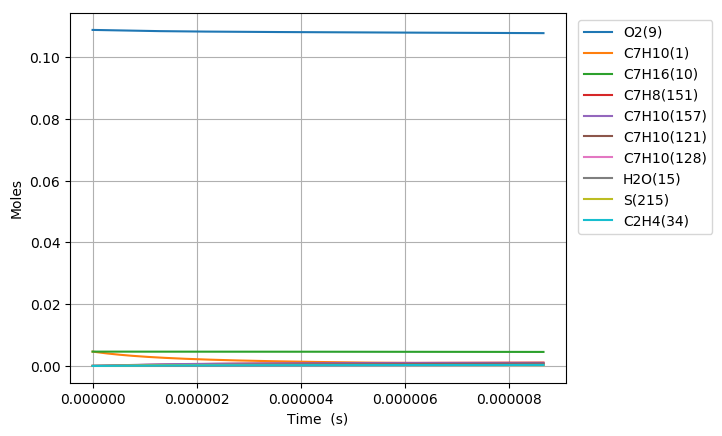

Source data for this figure (header and first rows):
Time (s), Volume (m^3), H(11), O(12), OH(13), H2(14), H2O(15), Ar(16), He(17), HO2(18), H2O2(19), N2, Ne, C7H10(1), CO(2), CO2(3), CH4(4), C2H2(5), C4H4(6), C5H6(7), C5H5(8), O2(9), C7H16(10), C7H10(60)
0.0, 0.002213, 0.0, 0.0, 0.0, 0.0, 0.0, 0.0, 0.0, 0.0, 0.0, 0.8803, 0.0, 0.00463, 0.0, 0.0, 0.0, 0.0, 0.0, 0.0, 0.0, 0.1088, 0.00463, 0.0
4.707330211625438e-19, 0.002213, 1.3178346623710675e-22, 5.0252680388584422e-35, 4.9616986938839532e-35, 8.1217360255998426e-35, 6.7363139951941912e-46, 0.0, 0.0, 1.2385582030551579e-22, 1.3836470651752865e-37, 0.8803, 0.0, 0.00463, 1.0992360419522261e-107, 5.1938296757667975e-130, 1.7129902588177791e-82, 3.7036559734711521e-72, 0.0, 0.0, 0.0, 0.1088, 0.00463, 8.2771459045654857e-17
1.3180524592551224e-18, 0.002213, 3.6899370566883767e-22, 3.0146655038508492e-34, 2.9968660124592463e-34, 4.9055285617492752e-34, 7.9973521089167614e-45, 0.0, 0.0, 3.467967380712317e-22, 8.3572373299854675e-37, 0.8803, 0.0, 0.00463, 1.543366340264878e-105, 1.3178115811771034e-127, 1.6940340147728452e-80, 1.0981845555401234e-70, 0.0, 0.0, 0.0, 0.1088, 0.00463, 2.3176008532761219e-16
3.01269133544028e-18, 0.002213, 8.4341418535205453e-22, 1.4469305111164555e-33, 1.4428619822138667e-33, 2.3618008396745027e-33, 7.8518477884163553e-44, 0.0, 0.0, 7.9268033846579956e-22, 4.0236592447603394e-36, 0.8803, 0.0, 0.00463, 3.3760650298714788e-103, 5.7557977036819743e-125, 2.0494313985105624e-78, 3.3359583146408679e-69, 0.0, 0.0, 0.0, 0.1088, 0.00463, 5.2973733789064095e-16
6.401969087810595e-18, 0.002213, 1.7922551479975077e-21, 6.3100036319340649e-33, 6.3013573622839483e-33, 1.0314604787954037e-32, 6.9448704847943654e-43, 0.0, 0.0, 1.6844545987073686e-21, 1.7572458021907637e-35, 0.8803, 0.0, 0.00463, 5.6556066269243705e-101, 1.9297707150527476e-122, 2.4816130238038338e-76, 1.0104786881532572e-67, 0.0, 0.0, 0.0, 0.1088, 0.00463, 1.1256918430131558e-15
1.3180524592551226e-17, 0.002213, 3.6899370864044921e-21, 2.6324733202199582e-32, 2.630692666532983e-32, 4.3061444726702736e-32, 5.8375821326133162e-42, 0.0, 0.0, 3.4680313569993672e-21, 7.3362229938248056e-35, 0.8803, 0.0, 0.00463, 8.7695500806583278e-99, 5.9860299382441734e-120, 3.0533485282325236e-74, 3.1108315585320753e-66, 0.0, 0.0, 0.0, 0.1088, 0.00463, 2.3176008532440144e-15
2.6737635602032486e-17, 0.002213, 7.4853010156827674e-21, 1.075085459069338e-31, 1.0747238001585171e-31, 1.7592005370950343e-31, 4.7860025631621e-41, 0.0, 0.0, 7.0352978248120264e-21, 2.9971417800198071e-34, 0.8803, 0.0, 0.00463, 1.4996239493177296e-96, 2.0466504815048023e-117, 3.8168974407476206e-72, 9.7282720705588488e-65, 0.0, 0.0, 0.0, 0.1088, 0.00463, 4.7014188736490449e-15
5.3851857620995006e-17, 0.002213, 1.5076029084096506e-20, 4.3449374757059677e-31, 4.3442055043476716e-31, 7.1109699558867446e-31, 3.8758290214529273e-40, 0.0, 0.0, 1.417028256530047e-20, 1.2115373453561614e-33, 0.8803, 0.0, 0.00463, 3.5358661278214528e-94, 9.6435674373248925e-115, 4.8211098142336801e-70, 3.0731568565079458e-63, 0.0, 0.0, 0.0, 0.1088, 0.00463, 9.4690549142323644e-15
1.0808030165892005e-16, 0.002213, 3.0257486060352452e-20, 1.7469357518925835e-30, 1.7467859865882797e-30, 2.8592898349401276e-30, 3.1196044862582792e-39, 0.0, 0.0, 2.8442059265348362e-20, 4.8718980000285061e-33, 0.8803, 0.0, 0.00463, 1.2490349772418452e-91, 6.8083114014199477e-112, 6.1232446563265741e-68, 9.7600083796290258e-62, 0.0, 0.0, 0.0, 0.1088, 0.00463, 1.9004326994492029e-14
2.1653718973477013e-16, 0.002213, 6.0620403370576452e-20, 7.0057165323195458e-30, 7.0053936040759512e-30, 1.1467031815525884e-29, 2.5032863104975997e-38, 0.0, 0.0, 5.69928415389399e-20, 1.9541374479949445e-32, 0.8803, 0.0, 0.00463, 5.6932227779331579e-89, 6.2046060156055511e-109, 7.7935797727888168e-66, 3.1058806501356136e-60, 0.0, 0.0, 0.0, 0.1088, 0.00463, 3.8074871151383483e-14
4.334509658864703e-16, 0.002213, 1.2134625142186124e-19, 2.8058948122441629e-29, 2.8058119376838983e-29, 4.5927944820308772e-29, 2.0056756146471849e-37, 0.0, 0.0, 1.1412332155935855e-19, 7.8290531412903439e-32, 0.8803, 0.0, 0.00463, 2.7611882901492904e-86, 6.0180144765005292e-106, 9.9139264300974423e-64, 9.8772613145403393e-59, 0.0, 0.0, 0.0, 0.1088, 0.00463, 7.6215959450654871e-14
8.672785181898706e-16, 0.002213, 2.4279800124769425e-19, 1.1230875495207281e-28, 1.1230565185811288e-28, 1.8383151769291166e-28, 1.6057607234416629e-36, 0.0, 0.0, 2.2849994333281814e-19, 3.1355113014442773e-31, 0.8803, 0.0, 0.00463, 1.3747443620166453e-83, 5.9923549510117135e-103, 1.2565903867446403e-61, 3.1296246698922082e-57, 0.0, 0.0, 0.0, 0.1088, 0.00463, 1.5249813599115157e-13
1.7349336227966714e-15, 0.002213, 4.8570171579176161e-19, 4.4938705139096594e-28, 4.4936951597873596e-28, 7.3556589639825433e-28, 1.285098234635308e-35, 0.0, 0.0, 4.5771583253959532e-19, 1.2560932612274416e-30, 0.8803, 0.0, 0.00463, 6.8160087960439904e-81, 5.9420669217512484e-100, 1.5795851398416889e-59, 9.8332795488060038e-56, 0.0, 0.0, 0.0, 0.1088, 0.00463, 3.0506248883996109e-13
2.602588727403472e-15, 0.002213, 7.2860564522758149e-19, 9.5504933871510049e-28, 9.5500281970008747e-28, 1.563227754037747e-27, 3.6749395680100534e-35, 0.0, 0.0, 6.8739436613750398e-19, 2.6716345357141017e-30, 0.8803, 0.0, 0.00463, 5.6935778824321624e-80, 5.5527541168400895e-99, 1.0135940708076074e-58, 4.4568375210486989e-55, 0.0, 0.0, 0.0, 0.1088, 0.00463, 4.5762684145658706e-13
3.4702438320102726e-15, 0.002213, 9.71509789554506e-19, 1.629300924953582e-27, 1.6292063683818074e-27, 2.6668173365846569e-27, 7.7519377324031931e-35, 0.0, 0.0, 9.1753554285844487e-19, 4.561153263606238e-30, 0.8803, 0.0, 0.00463, 2.7490844068122468e-79, 2.949458065749826e-98, 3.9388900983088007e-58, 1.3197467515891741e-54, 0.0, 0.0, 0.0, 0.1088, 0.00463, 6.1019119384102988e-13
5.205554041223874e-15, 0.002213, 1.4573185825426116e-18, 3.3734893256117342e-27, 3.3732406539809901e-27, 5.521582743042319e-27, 2.1174155398803394e-34, 0.0, 0.0, 1.3789036874531004e-18, 9.4556429164468668e-30, 0.8803, 0.0, 0.00463, 2.4857175048839631e-78, 3.111957806058109e-97, 2.5397919524532564e-57, 5.7124829972274901e-54, 0.0, 0.0, 0.0, 0.1088, 0.00463, 9.1531989806499627e-13
6.940864250437475e-15, 0.002213, 1.9431281657565723e-18, 5.7376848001113788e-27, 5.7371769303500568e-27, 9.3910348518782345e-27, 4.4304934260917351e-34, 0.0, 0.0, 1.8419731252884012e-18, 1.6101286696103447e-29, 0.8803, 0.0, 0.00463, 1.135083323974297e-77, 1.5528818304194204e-96, 9.4778307590786777e-57, 1.6500781373377659e-53, 0.0, 0.0, 0.0, 0.1088, 0.00463, 1.2204486014351445e-12
8.676174459651076e-15, 0.002213, 2.428938595636771e-18, 8.7662090460092084e-27, 8.7653029848473253e-27, 1.434765292912166e-26, 8.0657439101316548e-34, 0.0, 0.0, 2.3068653688439704e-18, 2.4629712743614637e-29, 0.8803, 0.0, 0.00463, 4.1474479024701692e-77, 6.1684987465948423e-96, 2.8733134023364342e-56, 3.971704199841872e-53, 0.0, 0.0, 0.0, 0.1088, 0.00463, 1.5255773038904896e-12
1.2146794878078278e-14, 0.002213, 3.4005620485493053e-18, 1.6858213548519962e-26, 1.6855930581590535e-26, 2.7590687579052956e-26, 2.1296794372365906e-33, 0.0, 0.0, 3.2422327138670503e-18, 4.7497518090196023e-29, 0.8803, 0.0, 0.00463, 1.0398468974785319e-75, 2.4961548537029533e-94, 3.0761872472250823e-55, 1.9881562849487748e-52, 0.0, 0.0, 0.0, 0.1088, 0.00463, 2.1358347059993222e-12
1.9088035714932683e-14, 0.002213, 5.3438192633768063e-18, 4.1133633632483373e-26, 4.1125681392503594e-26, 6.7314552596947146e-26, 8.2356218697921176e-33, 0.0, 0.0, 5.1351619276498165e-18, 1.165877867514999e-28, 0.8803, 0.0, 0.00463, 1.1626935754629044e-73, 5.4312722574694574e-92, 9.9427372291468841e-54, 1.9885750284096074e-51, 0.0, 0.0, 0.0, 0.1088, 0.00463, 3.3563494990781787e-12
2.602927655178709e-14, 0.002213, 7.287090235134216e-18, 7.6208740356527042e-26, 7.6190696709517006e-26, 1.2470407379693885e-25, 2.0439628671592736e-32, 0.0, 0.0, 7.0577088408178542e-18, 2.1718824902544465e-28, 0.8803, 0.0, 0.00463, 9.8973435332217356e-73, 5.3204653939756701e-91, 6.117560813115879e-53, 7.9496120037449429e-51, 0.0, 0.0, 0.0, 0.1088, 0.00463, 4.576864277292626e-12
3.2970517388641494e-14, 0.002213, 9.2303749604012623e-18, 1.2208367867414769e-25, 1.2205080104666761e-25, 1.997553781863389e-25, 4.0796983290003619e-32, 0.0, 0.0, 9.0098661460872757e-18, 3.4976941629817043e-28, 0.8803, 0.0, 0.00463, 4.9924159417831155e-72, 3.010173388123992e-90, 2.3924512103543825e-52, 2.2452139373683679e-50, 0.0, 0.0, 0.0, 0.1088, 0.00463, 5.7973790406461685e-12
3.99117582254959e-14, 0.002213, 1.1173673437821654e-17, 1.7876030788742616e-25, 1.787081050542131e-25, 2.9246725872105587e-25, 7.1433814720315915e-32, 0.0, 0.0, 1.0991630979905434e-17, 5.1482294990559656e-28, 0.8803, 0.0, 0.00463, 1.8945879455850773e-71, 1.2636216305491897e-89, 7.2937459332832334e-52, 5.2039583171368617e-50, 0.0, 0.0, 0.0, 0.1088, 0.00463, 7.0178937891400753e-12
5.379423989920471e-14, 0.002213, 1.5060311647349026e-17, 3.2452807996392927e-25, 3.2442803801316748e-25, 5.3087244166864881e-25, 1.714342258109805e-31, 0.0, 0.0, 1.5043979614170789e-17, 9.4417920858029816e-28, 0.8803, 0.0, 0.00463, 1.6931060959465277e-70, 1.368648392345442e-88, 4.3644240284051681e-51, 1.9394757056433113e-49, 0.0, 0.0, 0.0, 0.1088, 0.00463, 9.4589232415501619e-12
6.767672157291353e-14, 0.002213, 1.8947004859793057e-17, 5.1353240105043842e-25, 5.1338350900277708e-25, 8.3991883602052384e-25, 3.3750861545132912e-31, 0.0, 0.0, 1.9214746717413162e-17, 1.509221410387817e-27, 0.8803, 0.0, 0.00463, 8.2700499186610125e-70, 7.4812375291028653e-88, 1.6597845941459806e-50, 5.2978987862699446e-49, 0.0, 0.0, 0.0, 0.1088, 0.00463, 1.1899952634525547e-11
8.155920324662234e-14, 0.002213, 2.2833753071889667e-17, 7.4579534467770145e-25, 7.4561967303782411e-25, 1.2196066928367527e-24, 5.8764048741304044e-31, 0.0, 0.0, 2.3503925675196463e-17, 2.2141296188404025e-27, 0.8803, 0.0, 0.00463, 3.0983401952070485e-69, 3.100458961115441e-87, 4.999420956720064e-50, 1.2046601036559661e-48, 0.0, 0.0, 0.0, 0.1088, 0.00463, 1.4340981968068092e-11
1.0932416659403996e-13, 0.002213, 3.0607414486880016e-17, 1.3401863487426892e-24, 1.3402042395276672e-24, 2.190913295613267e-24, 1.4102672879915371e-30, 0.0, 0.0, 3.2437502915553809e-17, 4.059866334241574e-27, 0.8803, 0.0, 0.00463, 5.2389696411247433e-68, 8.4440353792347077e-86, 3.841808098248835e-49, 4.5912009203996775e-48, 0.0, 0.0, 0.0, 0.1088, 0.00463, 1.9223040456857051e-11
1.343126336067158e-13, 0.002213, 3.7603897835820366e-17, 2.0233035760768975e-24, 2.0240487654270913e-24, 3.3066954237619225e-24, 2.613762116826557e-30, 0.0, 0.0, 4.0882643927005519e-17, 6.2402000256491994e-27, 0.8803, 0.0, 0.00463, 2.6724168576094583e-67, 4.9727221810451721e-85, 1.4252481055808396e-48, 1.1499129810118999e-47, 0.0, 0.0, 0.0, 0.1088, 0.00463, 2.3616892893515975e-11
1.5930110061939166e-13, 0.002213, 4.4600559346868152e-17, 2.8469189793472954e-24, 2.8493316572981749e-24, 4.651373699875669e-24, 4.3613545095409127e-30, 0.0, 0.0, 4.9711364814699019e-17, 8.9368273456703457e-27, 0.8803, 0.0, 0.00463, 1.0401815868668076e-66, 2.2240900316501315e-84, 4.1895341609014938e-48, 2.4389507464718013e-47, 0.0, 0.0, 0.0, 0.1088, 0.00463, 2.801074513762745e-11
1.8428956763206752e-13, 0.002213, 5.1597399006218e-17, 3.8111588962289642e-24, 3.8166837435894067e-24, 6.22495402837649e-24, 6.7550468578717014e-30, 0.0, 0.0, 5.8923637032933764e-17, 1.2173377261117162e-26, 0.8803, 0.0, 0.00463, 3.2736834366820406e-66, 7.8474826577011907e-84, 1.0434690328015399e-47, 4.6078967626053604e-47, 0.0, 0.0, 0.0, 0.1088, 0.00463, 3.2404597189197238e-11
2.0927803464474337e-13, 0.002213, 5.8594416800337422e-17, 4.9161496812829449e-24, 4.9268389525602445e-24, 8.0274423257081021e-24, 9.8973878882982234e-30, 0.0, 0.0, 6.8519432312233521e-17, 1.597354312408437e-26, 0.8803, 0.0, 0.00463, 8.8794043064741234e-66, 2.3514969482564331e-83, 2.3069918809812105e-47, 7.9973308113417963e-47, 0.0, 0.0, 0.0, 0.1088, 0.00463, 3.6798449048230848e-11
2.3426650165741925e-13, 0.002213, 6.5591612715930978e-17, 6.1620176953057748e-24, 6.1806314508998735e-24, 1.0058844486086842e-23, 1.389155328262923e-29, 0.0, 0.0, 7.8498722591163344e-17, 2.0361084037510508e-26, 0.8803, 0.0, 0.00463, 2.1554213832718494e-65, 6.2440232403779031e-83, 4.6597737720405735e-47, 1.3006340794879401e-46, 0.0, 0.0, 0.0, 0.1088, 0.00463, 4.1192300714733614e-11
2.8424343568277096e-13, 0.002213, 7.9586538859505021e-17, 9.0768906700574876e-24, 9.1229170682756355e-24, 1.4808413923116883e-23, 2.4851273045591511e-29, 0.0, 0.0, 9.9607677002320022e-17, 3.0993586162270528e-26, 0.8803, 0.0, 0.00463, 1.0024929638391265e-64, 3.4327316094667156e-82, 1.5548767479812228e-46, 2.975089042854382e-46, 0.0, 0.0, 0.0, 0.1088, 0.00463, 4.9980003470166856e-11
3.3422036970812266e-13, 0.002213, 9.3582177335389664e-17, 1.255678794842694e-23, 1.2652105541050209e-23, 2.0473709307283768e-23, 4.0473549181424844e-29, 0.0, 0.0, 1.2225028041525935e-16, 4.4262045135267109e-26, 0.8803, 0.0, 0.00463, 3.5765345252459936e-64, 1.3921698519053861e-81, 4.2435512577078642e-46, 5.9176449065018449e-46, 0.0, 0.0, 0.0, 0.1088, 0.00463, 5.8767705455535544e-11
3.8419730373347437e-13, 0.002213, 1.0757852804607509e-16, 1.660271885175301e-23, 1.6778305538346251e-23, 2.70547775555656e-23, 6.1611403346681757e-29, 0.0, 0.0, 1.4642631700819524e-16, 6.0358498706514854e-26, 0.8803, 0.0, 0.00463, 1.0653403175543895e-63, 4.6262755789338526e-81, 1.0046509821624141e-45, 1.065827297368791e-45, 0.0, 0.0, 0.0, 0.1088, 0.00463, 6.7555406670875047e-11
4.341742377588261e-13, 0.002213, 1.2157559089783171e-16, 2.1215691743703838e-23, 2.151303110475736e-23, 3.4551665623809187e-23, 8.9133643373122859e-29, 0.0, 0.0, 1.7213557484881259e-16, 7.9475779946349205e-26, 0.8803, 0.0, 0.00463, 2.8012079717134285e-63, 1.3461316071421292e-80, 2.1428562341488519e-45, 1.7819454671185957e-45, 0.0, 0.0, 0.0, 0.1088, 0.00463, 7.6343107116217967e-11
4.841511717841778e-13, 0.002213, 1.355733658003918e-16, 2.6396714077756068e-23, 2.6869083962915143e-23, 4.2964420504977853e-23, 1.2392667029362642e-28, 0.0, 0.0, 1.9937784557192452e-16, 1.0180748852067964e-25, 0.8803, 0.0, 0.00463, 6.6972632915040623e-63, 3.5430977289369111e-80, 4.214953419027582e-45, 2.8112579772163883e-45, 0.0, 0.0, 0.0, 0.1088, 0.00463, 8.5130806791594405e-11
5.341281058095295e-13, 0.002213, 1.4957185266681462e-16, 3.2146792529827603e-23, 3.2860531274783533e-23, 5.2293089170580067e-23, 1.6689617465893785e-28, 0.0, 0.0, 2.281529241649993e-16, 1.2754803256617817e-25, 0.8803, 0.0, 0.00463, 1.4808670488012896e-62, 8.585839563098201e-80, 7.7626212522068129e-45, 4.2338847778808559e-45, 0.0, 0.0, 0.0, 0.1088, 0.00463, 9.3918505697032267e-11
5.841050398348812e-13, 0.002213, 1.6357105141351691e-16, 3.8466933042705086e-23, 3.9502733273917137e-23, 6.2537718537540631e-23, 2.189689131789417e-28, 0.0, 0.0, 2.5846060895582767e-16, 1.568926795796139e-25, 0.8803, 0.0, 0.00463, 3.0623853442001129e-62, 1.9369459643592184e-79, 1.353164448019749e-44, 6.1392890358345115e-45, 0.0, 0.0, 0.0, 0.1088, 0.00463, 1.0270620383255714e-10
6.453212560821392e-13, 0.002213, 1.807194913372346e-16, 4.6986657196143411e-23, 4.8549871210908884e-23, 7.6334432994609731e-23, 2.9655052472472321e-28, 0.0, 0.0, 2.9767224276368771e-16, 1.9803499061246969e-25, 0.8803, 0.0, 0.00463, 6.919050569195332e-62, 4.8461630256767748e-79, 2.5124193712674427e-44, 9.276788832714846e-45, 0.0, 0.0, 0.0, 0.1088, 0.00463, 1.1347016099483407e-10
7.065374723293972e-13, 0.002213, 1.9786899907199323e-16, 5.636502953725373e-23, 5.8631306549340904e-23, 9.1505569373322135e-23, 3.9101425051978054e-28, 0.0, 0.0, 3.3918267316284593e-16, 2.4524109996821877e-25, 0.8803, 0.0, 0.00463, 1.4515916311371981e-61, 1.1181648343369072e-78, 4.4044456939717406e-44, 1.348836632668066e-44, 0.0, 0.0, 0.0, 0.1088, 0.00463, 1.2423411700204356e-10
7.677536885766552e-13, 0.002213, 2.1501957448306649e-16, 6.6603893507468585e-23, 6.9782398354316713e-23, 1.0805121391337624e-22, 5.0421769815823607e-28, 0.0, 0.0, 3.8299154880716728e-16, 2.988748857364522e-25, 0.8803, 0.0, 0.00463, 2.8712204056458273e-61, 2.4302547047241549e-78, 7.363597215287187e-44, 1.8995099982604259e-44, 0.0, 0.0, 0.0, 0.1088, 0.00463, 1.3499807185422141e-10
8.289699048239132e-13, 0.002213, 2.3217121744222152e-16, 7.770509066230914e-23, 8.2040969028475181e-23, 1.2597145284399097e-22, 6.3808137213555447e-28, 0.0, 0.0, 4.2909852497240385e-16, 3.5930208228504454e-25, 0.8803, 0.0, 0.00463, 5.360671509501329e-61, 4.925139363070334e-78, 1.1817175653578407e-43, 2.6038891645303714e-44, 0.0, 0.0, 0.0, 0.1088, 0.00463, 1.4576202555139988e-10
8.901861210711711e-13, 0.002213, 2.4932392782719249e-16, 8.9670460704608677e-23, 9.5447110690496776e-23, 1.4526637238118577e-22, 7.9459436771494652e-28, 0.0, 0.0, 4.775032630305677e-16, 4.2689026178559371e-25, 0.8803, 0.0, 0.00463, 9.5248238568810655e-61, 9.4043264610418393e-78, 1.831096062546151e-43, 3.4882222308514334e-44, 0.0, 0.0, 0.0, 0.1088, 0.00463, 1.5652597809360812e-10
9.514023373184291e-13, 0.002213, 2.6647770552127131e-16, 1.0250184148976905e-22, 1.100430378167788e-22, 1.6593605872024799e-22, 9.7582148925786792e-28, 0.0, 0.0, 5.2820543003600124e-16, 5.0200885494955144e-25, 0.8803, 0.0, 0.00463, 1.6304633820662334e-60, 1.7265158820993144e-77, 2.754706893436317e-43, 4.5808324231343078e-44, 0.0, 0.0, 0.0, 0.1088, 0.00463, 1.6728992948087274e-10
1e-12, 0.002213, 2.8009631953456134e-16, 1.1330613755622316e-22, 1.2250682422066524e-22, 1.8332404204021976e-22, 1.1387055963966225e-27, 0.0, 0.0, 5.7009197786033884e-16, 5.6725134567251508e-25, 0.8803, 0.0, 0.00463, 2.4363768369058135e-60, 2.7166926768808284e-77, 3.7390655180145245e-43, 5.6166083690601773e-44, 0.0, 0.0, 0.0, 0.1088, 0.00463, 1.758350970911098e-10
1.0126185535656872e-12, 0.002213, 2.8363255041339922e-16, 1.1620106900552861e-22, 1.2587311617696543e-22, 1.8798059804669271e-22, 1.1839015877964933e-27, 0.0, 0.0, 5.8120469883155234e-16, 5.8502913891582829e-25, 0.8803, 0.0, 0.00463, 2.6942361847511545e-60, 3.0421278474407505e-77, 4.0375230241265793e-43, 5.9121115928660556e-44, 0.0, 0.0, 0.0, 0.1088, 0.00463, 1.7805387971321758e-10
1.0738347698129453e-12, 0.002213, 3.0078846239779566e-16, 1.3076997736502416e-22, 1.4298372389726588e-22, 2.1140007654031378e-22, 1.4210531060451125e-27, 0.0, 0.0, 6.3650074768670134e-16, 6.7632423715412514e-25, 0.8803, 0.0, 0.00463, 4.313903782327252e-60, 5.1663453550353564e-77, 5.7828403853984759e-43, 7.5145212747891202e-44, 0.0, 0.0, 0.0, 0.1088, 0.00463, 1.888178287906643e-10
1.1350509860602033e-12, 0.002213, 3.1794544137358137e-16, 1.4621039881475843e-22, 1.614231134733014e-22, 2.3619458037389576e-22, 1.689579409166462e-27, 0.0, 0.0, 6.9409325992386399e-16, 7.7626912004786463e-25, 0.8803, 0.0, 0.00463, 6.7233550616666818e-60, 8.5096148791304007e-77, 8.1159561585513997e-43, 9.4225911749671746e-44, 0.0, 0.0, 0.0, 0.1088, 0.00463, 1.9958177671323249e-10
1.210067292299235e-12, 0.002213, 3.3897160605704016e-16, 1.663226259271563e-22, 1.8590473146724268e-22, 2.6845360982578397e-22, 2.0649337902889397e-27, 0.0, 0.0, 7.6779986709201987e-16, 9.1109182395507584e-25, 0.8803, 0.0, 0.00463, 1.1218283467999174e-59, 1.5139661157132409e-76, 1.1998036337388046e-42, 1.223140537749701e-43, 0.0, 0.0, 0.0, 0.1088, 0.00463, 2.127722606536423e-10
1.2850835985382667e-12, 0.002213, 3.5999937271197259e-16, 1.8774970284636957e-22, 2.1255272095316415e-22, 3.0277777997292879e-22, 2.4955827259476258e-27, 0.0, 0.0, 8.4495400310230479e-16, 1.0601669386721614e-24, 0.8803, 0.0, 0.00463, 1.8146377139481871e-59, 2.6023300760229062e-76, 1.731944410397027e-42, 1.5625875964117801e-43, 0.0, 0.0, 0.0, 0.1088, 0.00463, 2.2596274285984606e-10
1.3600999047772984e-12, 0.002213, 3.8102874118037758e-16, 2.1049498989441129e-22, 2.4146648733275381e-22, 3.3916724934085118e-22, 2.9863205110773582e-27, 0.0, 0.0, 9.255551137873495e-16, 1.224195822167373e-24, 0.8803, 0.0, 0.00463, 2.8553656481200481e-59, 4.3371294656736425e-76, 2.4478997638717302e-42, 1.9682222139750562e-43, 0.0, 0.0, 0.0, 0.1088, 0.00463, 2.3915322333186962e-10
1.43511621101633e-12, 0.002213, 4.0205971131347522e-16, 2.3456184320217564e-22, 2.7274898946286674e-22, 3.7762217644361388e-22, 3.5421591275570862e-27, 0.0, 0.0, 1.0096026545709036e-15, 1.4038839925124315e-24, 0.8803, 0.0, 0.00463, 4.3826263181983488e-59, 7.029542788145563e-76, 3.3951945438161129e-42, 2.4481317462373154e-43, 0.0, 0.0, 0.0, 0.1088, 0.00463, 2.5234370206973588e-10
1.5101325172553618e-12, 0.002213, 4.2309228297098011e-16, 2.5995361474224436e-22, 3.0650647681352599e-22, 4.181427197762516e-22, 4.1683382342432107e-27, 0.0, 0.0, 1.0970960897378778e-15, 1.599941127182911e-24, 0.8803, 0.0, 0.00463, 6.5788238902260631e-59, 1.1111992197193752e-75, 4.6301967918339753e-42, 3.0108682004612261e-43, 0.0, 0.0, 0.0, 0.1088, 0.00463, 2.6553417907346514e-10
1.5851488234943934e-12, 0.002213, 4.4412645602086019e-16, 2.866736522919099e-22, 3.4284839586945544e-22, 4.6072903782898901e-22, 4.870329569567876e-27, 0.0, 0.0, 1.1880348922177477e-15, 1.8130810632227392e-24, 0.8803, 0.0, 0.00463, 9.6780765158227017e-59, 1.7170853169424733e-75, 6.2187908552366875e-42, 3.6654490077118491e-43, 0.0, 0.0, 0.0, 0.1088, 0.00463, 2.7872465434307528e-10
1.6601651297334251e-12, 0.002213, 4.6516223033849986e-16, 3.1472529950927027e-22, 3.8188709389000225e-22, 5.0538128906600572e-22, 5.6538476097411418e-27, 0.0, 0.0, 1.2824185427256313e-15, 2.0440217943604355e-24, 0.8803, 0.0, 0.00463, 1.3981544378501568e-58, 2.5998458845770104e-75, 8.2379966627417035e-42, 4.4213551564544153e-43, 0.0, 0.0, 0.0, 0.1088, 0.00463, 2.9191512787858223e-10
1.7351814359724568e-12, 0.002213, 4.8619960580686899e-16, 3.4411189583343562e-22, 4.237378668626765e-22, 5.5209963195939788e-22, 6.524849339948783e-27, 0.0, 0.0, 1.3802465299796696e-15, 2.2934854722362189e-24, 0.8803, 0.0, 0.00463, 1.9863631784753364e-58, 3.8630655009175947e-75, 1.0776140541025926e-41, 5.2885333708090723e-43, 0.0, 0.0, 0.0, 0.1088, 0.00463, 3.051055996800002e-10
1.8101977422114885e-12, 0.002213, 5.0723858231557546e-16, 3.7483677659041196e-22, 4.6851862813557714e-22, 6.0088422495836121e-22, 7.4895459410116016e-27, 0.0, 0.0, 1.4815183497198936e-15, 2.5621984028155828e-24, 0.8803, 0.0, 0.00463, 2.7792923823709569e-58, 5.6421877739771292e-75, 1.3934866652140248e-41, 6.277393596052117e-43, 0.0, 0.0, 0.0, 0.1088, 0.00463, 3.182960697473413e-10
1.88521404845052e-12, 0.002213, 5.2827915976059218e-16, 4.0690327298209226e-22, 5.1634980722355128e-22, 6.5173522649492689e-22, 8.5544072665397883e-27, 0.0, 0.0, 1.5862335044450976e-15, 2.8508910459203377e-24, 0.8803, 0.0, 0.00463, 3.8351231823789795e-58, 8.1135891006920191e-75, 1.783031906766049e-41, 7.3988092032781054e-43, 0.0, 0.0, 0.0, 0.1088, 0.00463, 3.3148653808061688e-10
1.9602303546895517e-12, 0.002213, 5.4932133804384561e-16, 4.4031471209397611e-22, 5.6735420122940501e-22, 7.0465279498410595e-22, 9.7261677831223002e-27, 0.0, 0.0, 1.6943915030082728e-15, 3.160298013978109e-24, 0.8803, 0.0, 0.00463, 5.2248403642447905e-58, 1.1500869832664752e-74, 2.2594305970637198e-41, 8.6641167016005457e-43, 0.0, 0.0, 0.0, 0.1088, 0.00463, 3.4467700467983694e-10
... 642 more rows
